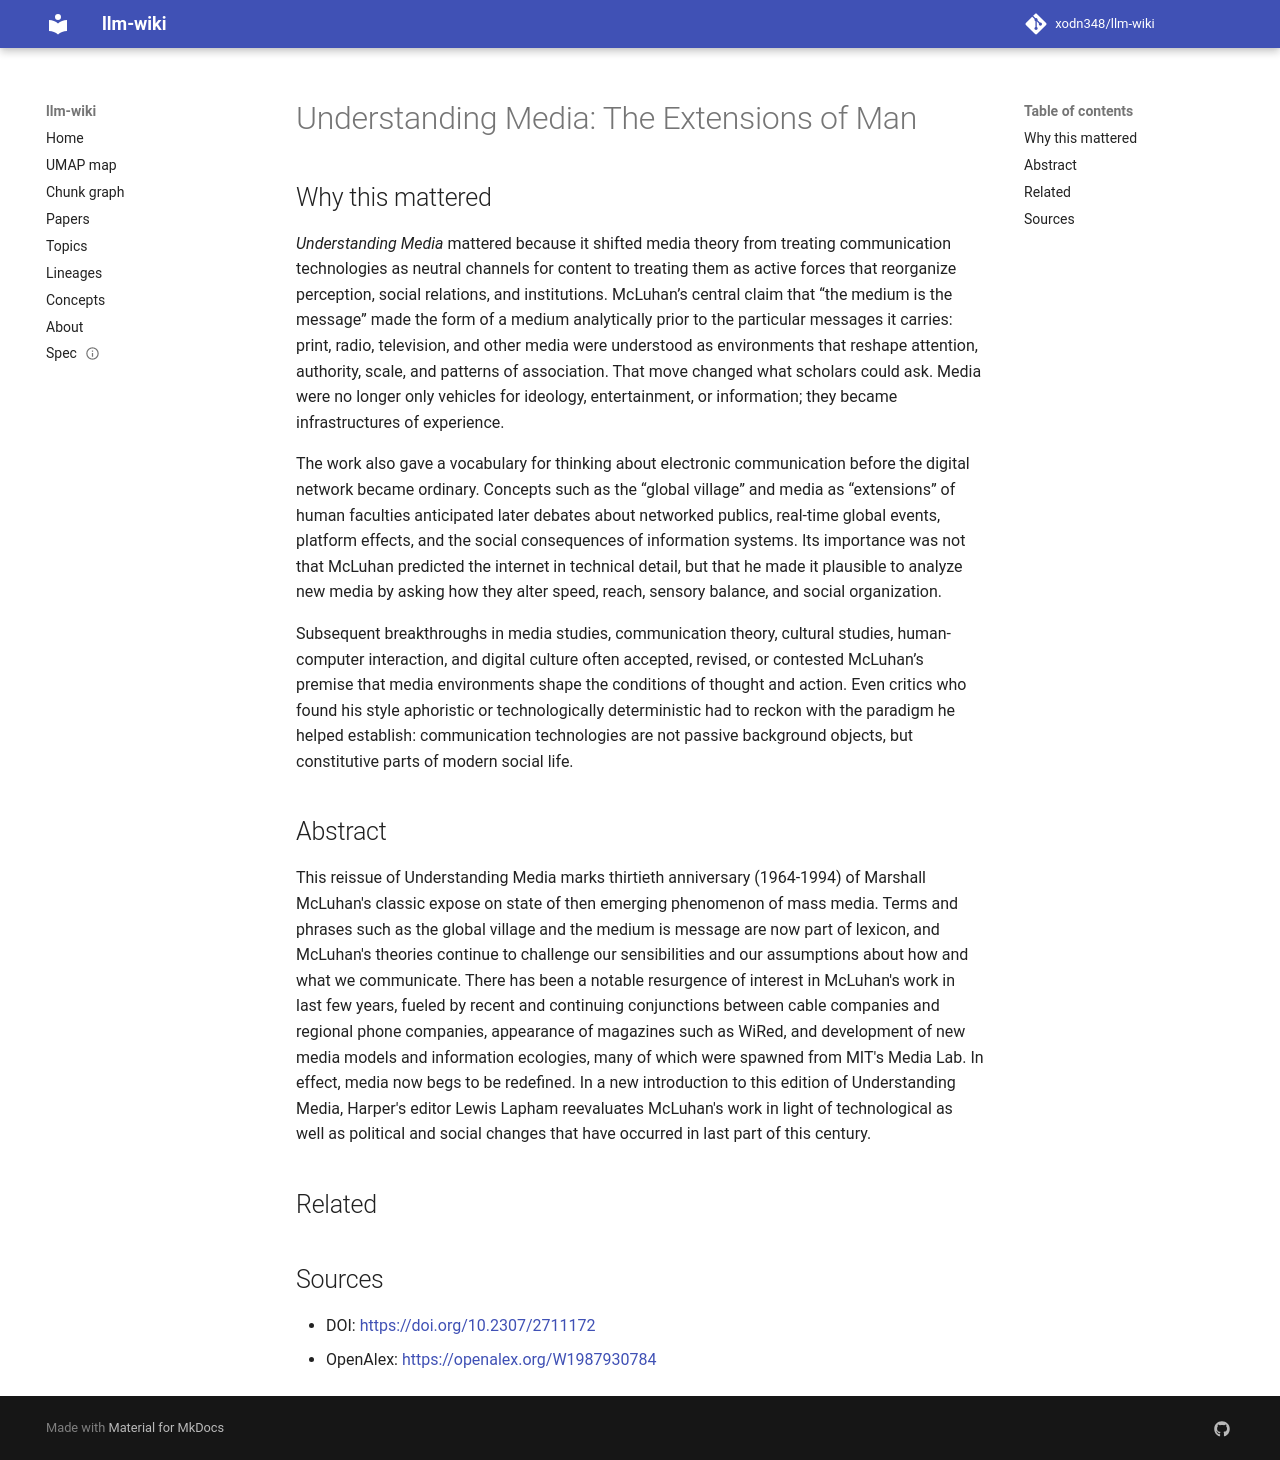

repository: xodn348/llm-wiki · page: paper/10_2307_2711172/index.html · generator: mkdocs

---
title: 'Understanding Media: The Extensions of Man'
doi: 10.2307/2711172
openalex_id: https://openalex.org/W1987930784
year: 1964
venue: American Quarterly
authors: Stuart Levine, Marshall McLuhan
citations: 12401
fleming_tier: true
concepts:
- Sociology
- Art
---

# Understanding Media: The Extensions of Man

## Why this mattered

*Understanding Media* mattered because it shifted media theory from treating communication technologies as neutral channels for content to treating them as active forces that reorganize perception, social relations, and institutions. McLuhan’s central claim that “the medium is the message” made the form of a medium analytically prior to the particular messages it carries: print, radio, television, and other media were understood as environments that reshape attention, authority, scale, and patterns of association. That move changed what scholars could ask. Media were no longer only vehicles for ideology, entertainment, or information; they became infrastructures of experience.

The work also gave a vocabulary for thinking about electronic communication before the digital network became ordinary. Concepts such as the “global village” and media as “extensions” of human faculties anticipated later debates about networked publics, real-time global events, platform effects, and the social consequences of information systems. Its importance was not that McLuhan predicted the internet in technical detail, but that he made it plausible to analyze new media by asking how they alter speed, reach, sensory balance, and social organization.

Subsequent breakthroughs in media studies, communication theory, cultural studies, human-computer interaction, and digital culture often accepted, revised, or contested McLuhan’s premise that media environments shape the conditions of thought and action. Even critics who found his style aphoristic or technologically deterministic had to reckon with the paradigm he helped establish: communication technologies are not passive background objects, but constitutive parts of modern social life.

## Abstract

This reissue of Understanding Media marks thirtieth anniversary (1964-1994) of Marshall McLuhan's classic expose on state of then emerging phenomenon of mass media. Terms and phrases such as the global village and the medium is message are now part of lexicon, and McLuhan's theories continue to challenge our sensibilities and our assumptions about how and what we communicate. There has been a notable resurgence of interest in McLuhan's work in last few years, fueled by recent and continuing conjunctions between cable companies and regional phone companies, appearance of magazines such as WiRed, and development of new media models and information ecologies, many of which were spawned from MIT's Media Lab. In effect, media now begs to be redefined. In a new introduction to this edition of Understanding Media, Harper's editor Lewis Lapham reevaluates McLuhan's work in light of technological as well as political and social changes that have occurred in last part of this century.


## Related



## Sources

- DOI: [https://doi.org/10.2307/2711172](https://doi.org/10.2307/2711172)
- OpenAlex: [https://openalex.org/W1987930784](https://openalex.org/W1987930784)
